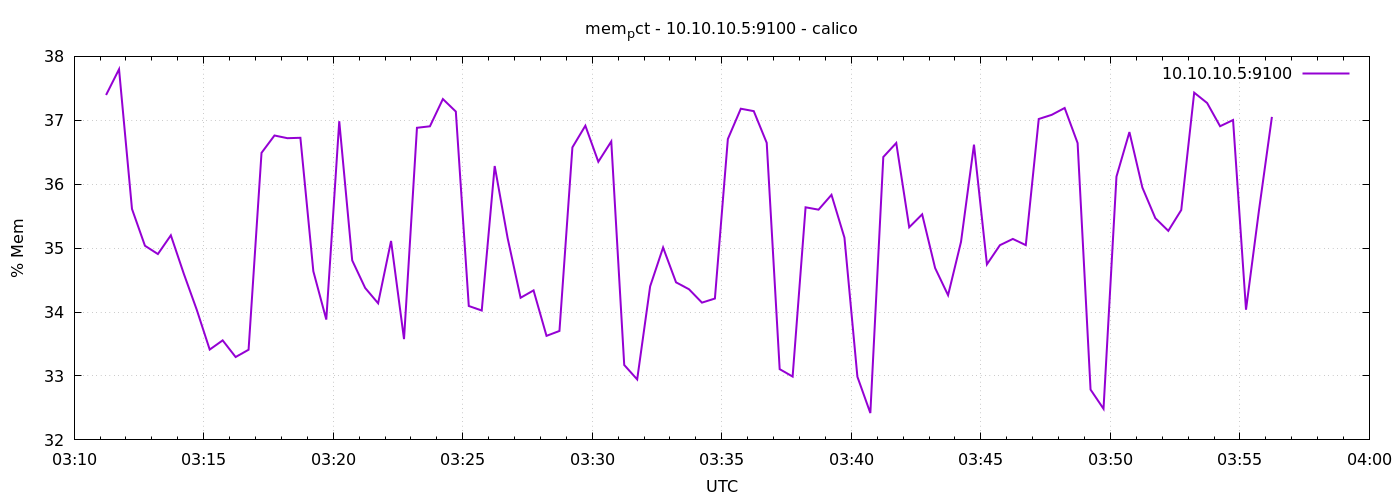

Values plotted in this chart, from the file beside it:
1778555474	37.39569773415329
1778555504	37.8
1778555534	35.61
1778555564	35.04
1778555594	34.91
1778555624	35.2
1778555654	34.6
1778555684	34.04
1778555714	33.41
1778555744	33.56
1778555774	33.3
1778555804	33.41
1778555834	36.49
1778555864	36.76
1778555894	36.72
1778555924	36.73
1778555954	34.64
1778555984	33.88
1778556014	36.99
1778556044	34.81
1778556074	34.38
1778556104	34.14
1778556134	35.11
1778556164	33.58
1778556194	36.88
1778556224	36.91
1778556254	37.33
1778556284	37.14
1778556314	34.09
1778556344	34.02
1778556374	36.28
1778556404	35.16
1778556434	34.22
1778556464	34.34
1778556494	33.63
1778556524	33.7
1778556554	36.58
1778556584	36.92
1778556614	36.35
1778556644	36.67
1778556674	33.17
1778556704	32.95
1778556734	34.4
1778556764	35.01
1778556794	34.47
1778556824	34.36
1778556854	34.15
1778556884	34.21
1778556914	36.71
1778556944	37.18
1778556974	37.14
1778557004	36.65
1778557034	33.11
1778557064	32.99
1778557094	35.64
1778557124	35.6
1778557154	35.83
1778557184	35.16
1778557214	32.99
1778557244	32.42
1778557274	36.43
... 30 more rows
